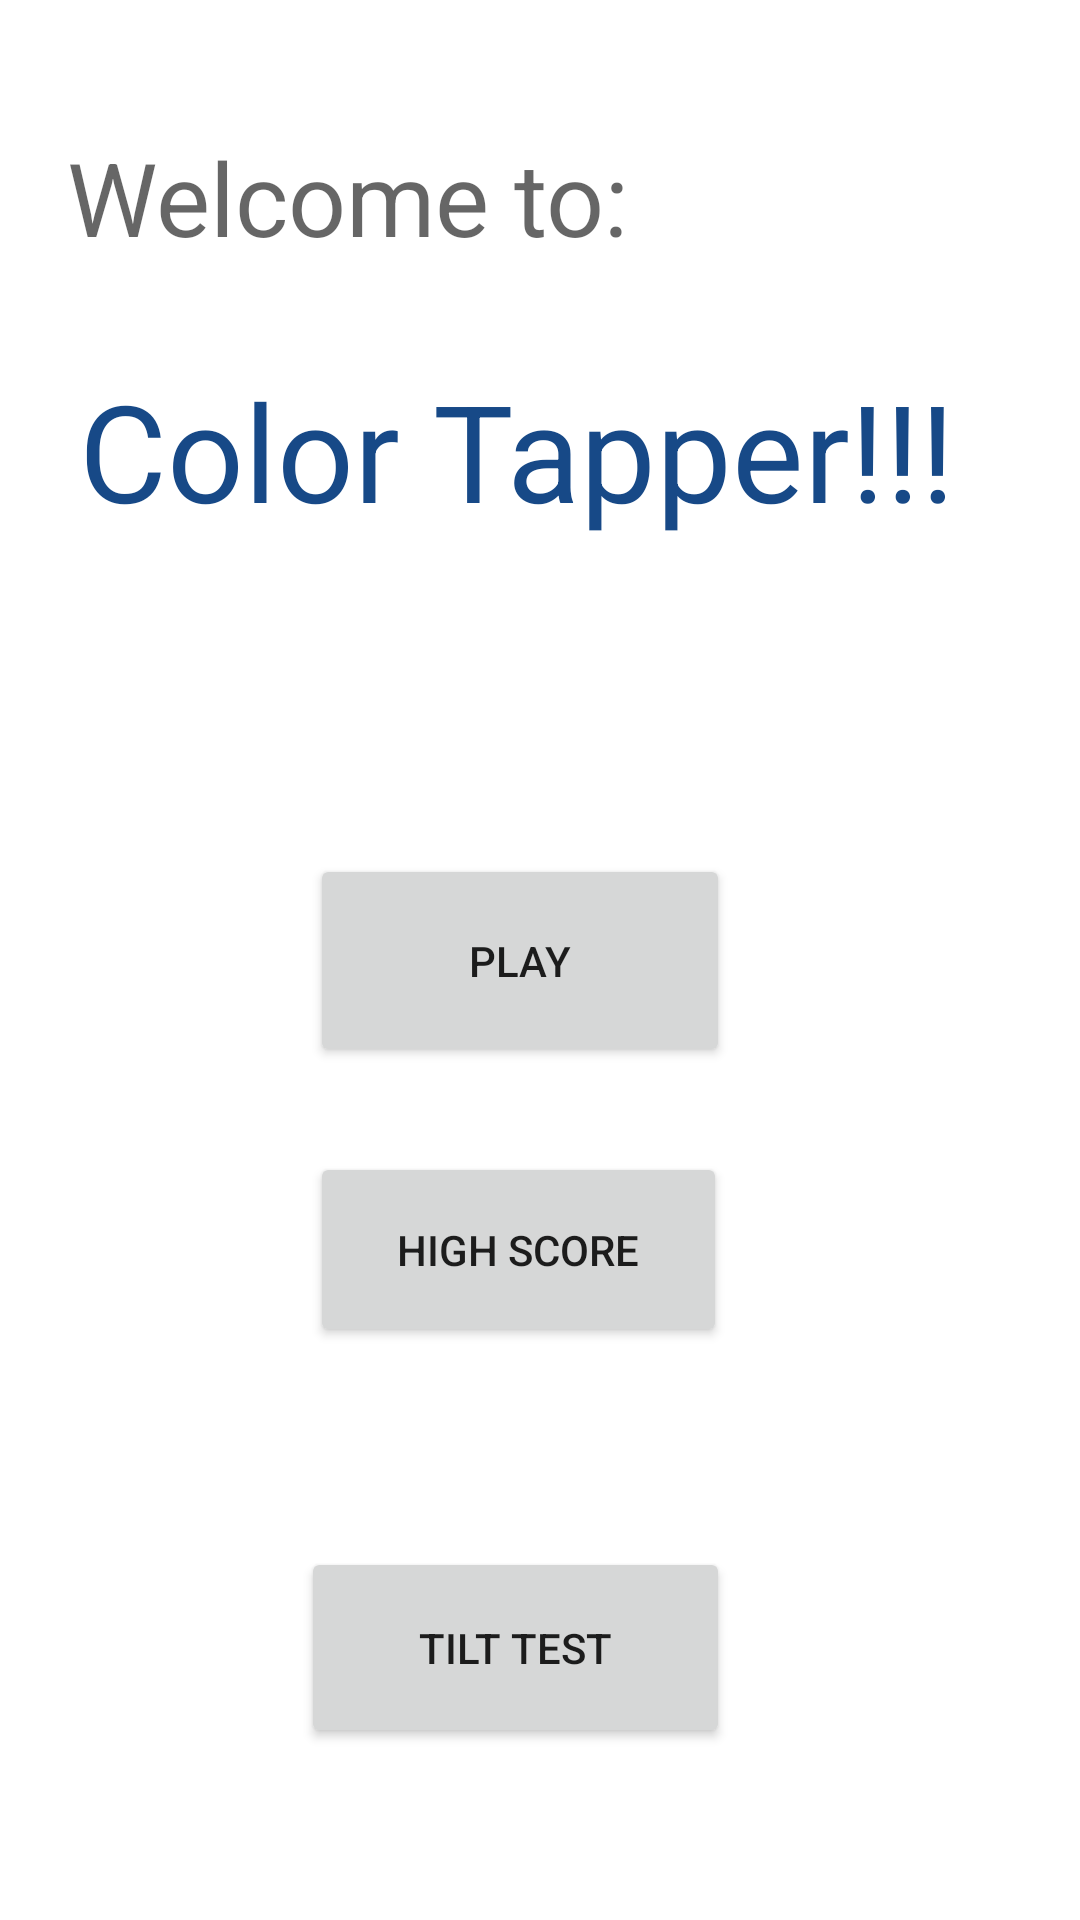

Write the Android layout XML for this screen, with the resource values it uses.
<!-- AndroidManifest.xml: application theme Theme.RealFinalProjectGame -->
<!-- res/layout/activity_main.xml -->
<?xml version="1.0" encoding="utf-8"?>
<androidx.constraintlayout.widget.ConstraintLayout xmlns:android="http://schemas.android.com/apk/res/android"
    xmlns:app="http://schemas.android.com/apk/res-auto"
    xmlns:tools="http://schemas.android.com/tools"
    android:layout_width="match_parent"
    android:layout_height="match_parent"
    tools:context=".MainActivity">

    <TextView
        android:id="@+id/colorTapperTitle"
        android:layout_width="296dp"
        android:layout_height="76dp"
        android:text="Color Tapper!!!"
        android:textAppearance="@style/TextAppearance.AppCompat.Display2"
        android:textColor="#174987"
        app:layout_constraintBottom_toBottomOf="parent"
        app:layout_constraintEnd_toEndOf="parent"
        app:layout_constraintHorizontal_bias="0.411"
        app:layout_constraintStart_toStartOf="parent"
        app:layout_constraintTop_toTopOf="parent"
        app:layout_constraintVertical_bias="0.213" />

    <TextView
        android:id="@+id/textView3"
        android:layout_width="209dp"
        android:layout_height="53dp"
        android:text="Welcome to:"
        android:textAppearance="@style/TextAppearance.AppCompat.Display1"
        app:layout_constraintBottom_toBottomOf="parent"
        app:layout_constraintEnd_toEndOf="parent"
        app:layout_constraintHorizontal_bias="0.149"
        app:layout_constraintStart_toStartOf="parent"
        app:layout_constraintTop_toTopOf="parent"
        app:layout_constraintVertical_bias="0.073" />

    <Button
        android:id="@+id/playButton"
        android:layout_width="140dp"
        android:layout_height="71dp"
        android:text="Play"

        app:layout_constraintBottom_toBottomOf="parent"
        app:layout_constraintEnd_toEndOf="parent"
        app:layout_constraintHorizontal_bias="0.469"
        app:layout_constraintStart_toStartOf="parent"
        app:layout_constraintTop_toTopOf="parent" />

    <Button
        android:id="@+id/scoreButton"
        android:layout_width="139dp"
        android:layout_height="65dp"
        android:text="High Score"
        app:layout_constraintBottom_toBottomOf="parent"
        app:layout_constraintEnd_toEndOf="parent"
        app:layout_constraintHorizontal_bias="0.467"
        app:layout_constraintStart_toStartOf="parent"
        app:layout_constraintTop_toTopOf="parent"
        app:layout_constraintVertical_bias="0.668" />

    <Button
        android:id="@+id/tiltButton"
        android:layout_width="143dp"
        android:layout_height="67dp"
        android:layout_marginTop="64dp"
        android:text="Tilt Test"
        app:layout_constraintBottom_toBottomOf="parent"
        app:layout_constraintEnd_toEndOf="parent"
        app:layout_constraintHorizontal_bias="0.462"
        app:layout_constraintStart_toStartOf="parent"
        app:layout_constraintTop_toBottomOf="@+id/scoreButton"
        app:layout_constraintVertical_bias="0.044" />

</androidx.constraintlayout.widget.ConstraintLayout>
<!-- resources referenced by this layout -->
<resources>
  <style name="Theme.RealFinalProjectGame" parent="Theme.MaterialComponents.DayNight.NoActionBar">
          
          <item name="colorPrimary">@color/purple_500</item>
          <item name="colorPrimaryVariant">@color/purple_700</item>
          <item name="colorOnPrimary">@color/White</item>
          
          <item name="colorSecondary">@color/teal_200</item>
          <item name="colorSecondaryVariant">@color/teal_700</item>
          <item name="colorOnSecondary">@color/Black</item>
          
          <item name="android:statusBarColor" tools:targetApi="l">?attr/colorPrimaryVariant</item>
          
      </style>
  <!-- not gathered from this repository: default colours our renderer supplied (Android Studio template values) -->
  <color name="purple_500">#FF6200EE</color>
  <color name="purple_700">#FF3700B3</color>
  <color name="teal_200">#FF03DAC5</color>
  <color name="teal_700">#FF018786</color>
</resources>
